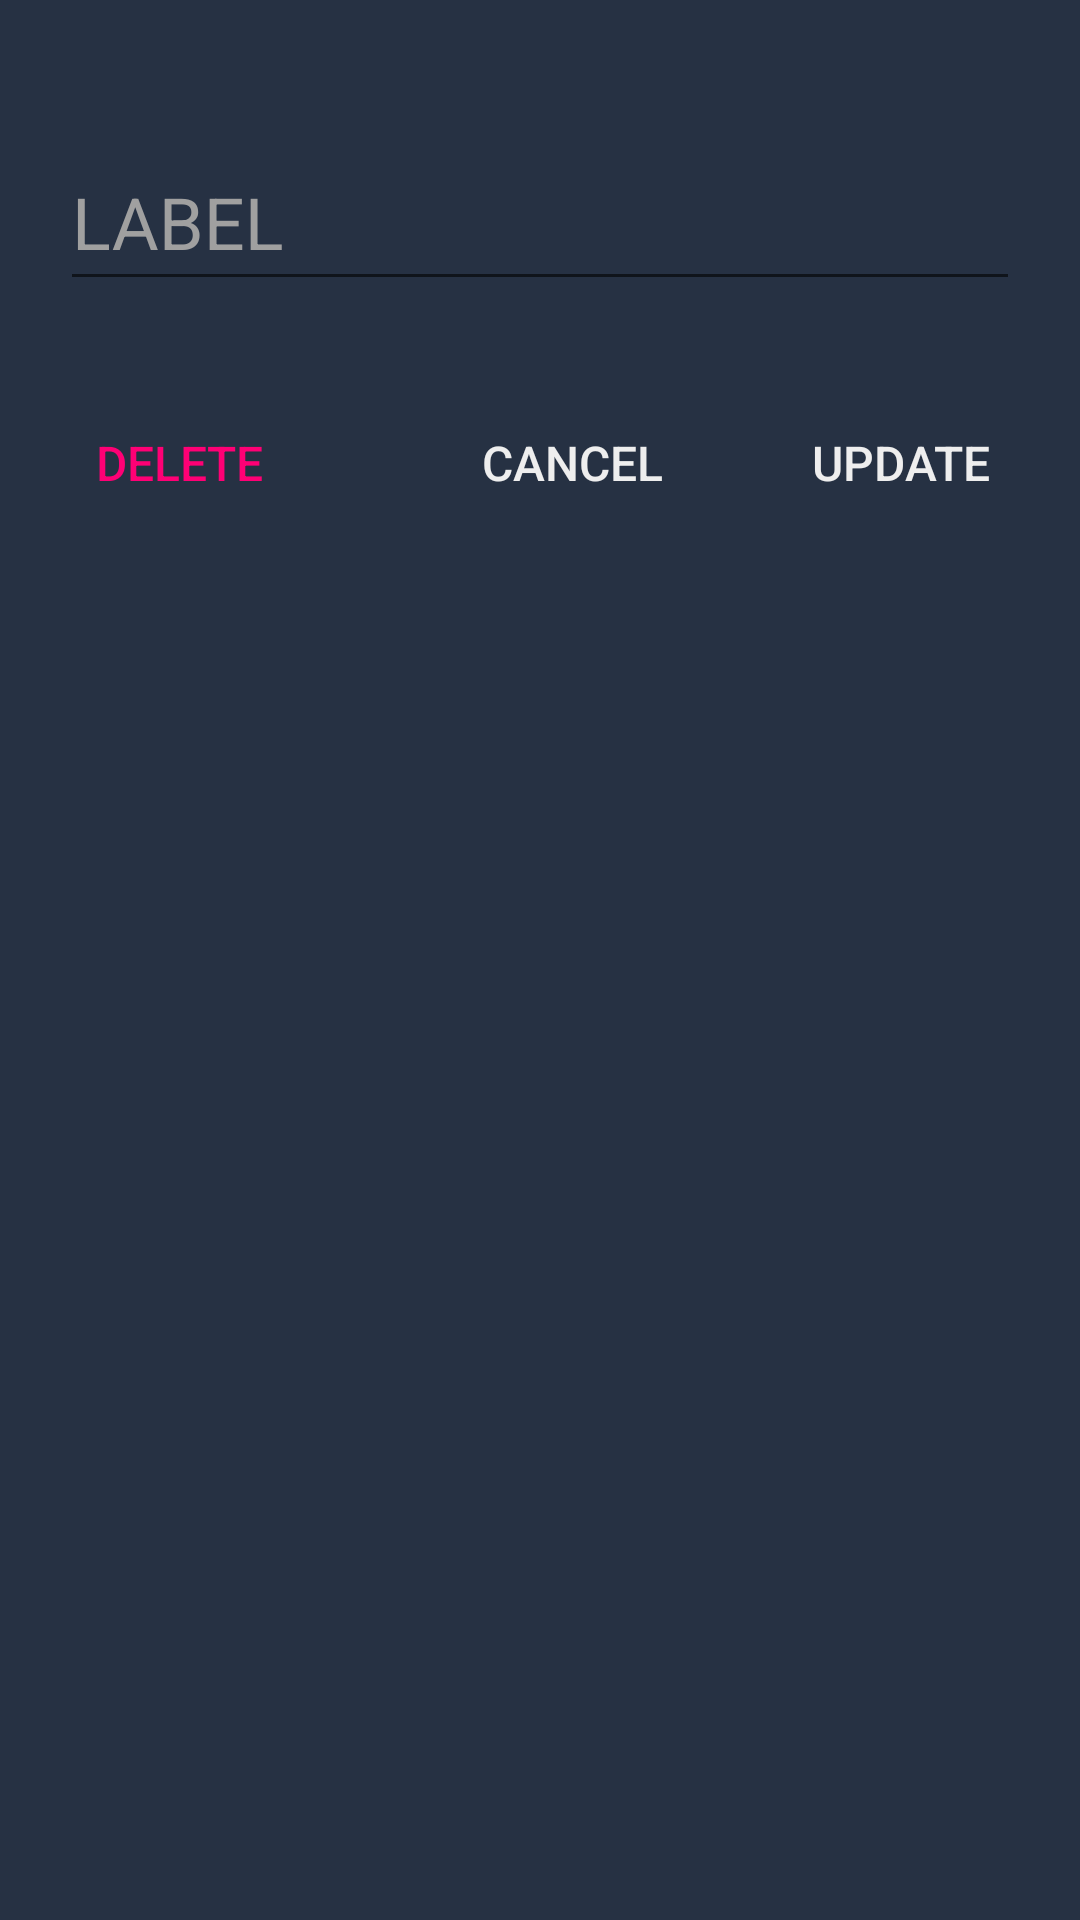

The Android layout XML behind this screen, and the referenced resources:
<!-- AndroidManifest.xml: application theme AppTheme -->
<!-- res/layout/alertdialog.xml -->
<?xml version="1.0" encoding="utf-8"?>
<LinearLayout
    android:orientation="vertical"
    android:id="@+id/cd_edit_exe"
    android:background="@color/primary_black"
    android:layout_width="330.0dip"
    android:layout_height="wrap_content"
    xmlns:android="http://schemas.android.com/apk/res/android">

    <LinearLayout
        android:orientation="horizontal"
        android:id="@+id/mainLayout"
        android:focusableInTouchMode="true"
        android:descendantFocusability="beforeDescendants"
        android:layout_width="fill_parent"
        android:layout_height="wrap_content"
        android:layout_marginLeft="20.0dip"
        android:layout_marginTop="40.0dip"
        android:layout_marginRight="20.0dip"
        android:layout_marginBottom="20.0dip"
        xmlns:android="http://schemas.android.com/apk/res/android">

        <android.support.design.widget.TextInputLayout
            android:layout_gravity="center_vertical"
            android:id="@+id/input_layout_password"
            android:textColorHint="@color/secondary_white"
            android:layout_width="fill_parent"
            android:layout_height="wrap_content">
            <AutoCompleteTextView
                android:textSize="24.0sp"
                android:textColor="@color/primary_white"
                android:gravity="start"
                android:id="@+id/autoCompleteUpdate"
                android:layout_width="fill_parent"
                android:layout_height="wrap_content"
                android:layout_marginBottom="0.0dip"
                android:textColorHint="@color/secondary_white"
                android:hint="LABEL"
                android:maxLines="1"
                android:maxLength="24"
                android:popupBackground="@color/secondary_black_shadow"
                android:inputType="text"
                android:windowSoftInputMode="stateHidden"
                android:imeOptions="actionDone" />
        </android.support.design.widget.TextInputLayout>
    </LinearLayout>
    <LinearLayout
        android:orientation="horizontal"
        android:background="@color/primary_black"
        android:layout_width="fill_parent"
        android:layout_height="wrap_content"
        android:layout_marginTop="10.0dip"
        android:layout_marginBottom="20.0dip"
        android:layout_marginStart="5.0dip"
        android:layout_marginEnd="5.0dip"
        xmlns:android="http://schemas.android.com/apk/res/android">
        <Button
            android:textSize="16.0sp"
            android:textColor="@color/secondary"
            android:layout_gravity="center"
            android:id="@+id/delete"
            android:clickable="true"
            android:layout_width="0.0dip"
            android:layout_height="wrap_content"
            android:text="DELETE"
            android:layout_weight="1.0"
            style="?android:attr/buttonBarButtonStyle" />
        <LinearLayout
            android:background="@color/primary_black"
            android:layout_width="0.0dip"
            android:layout_height="fill_parent"
            android:layout_weight="0.2" />
        <Button
            android:textSize="16.0sp"
            android:textColor="@color/primary_white"
            android:layout_gravity="center"
            android:id="@+id/cancel"
            android:clickable="true"
            android:layout_width="0.0dip"
            android:layout_height="fill_parent"
            android:text="CANCEL"
            android:maxLines="1"
            android:layout_weight="1.0"
            style="?android:attr/buttonBarButtonStyle" />
        <Button
            android:textSize="16.0sp"
            android:textColor="@color/primary_white"
            android:id="@+id/update"
            android:clickable="true"
            android:layout_width="0.0dip"
            android:layout_height="fill_parent"
            android:text="UPDATE"
            android:maxLines="1"
            android:layout_weight="1.0"
            style="?android:attr/buttonBarButtonStyle" />
    </LinearLayout>
</LinearLayout>
<!-- resources referenced by this layout -->
<resources>
  <color name="primary_black">#ff263143</color>
  <color name="primary_white">#ffeeeeee</color>
  <color name="secondary">#ffff0075</color>
  <color name="secondary_black_shadow">#ff465163</color>
  <color name="secondary_white">#ffa0a0a0</color>
  <style name="AppTheme" parent="Theme.AppCompat.Light.DarkActionBar">
          
          <item name="colorPrimary">@color/colorPrimary</item>
          <item name="colorPrimaryDark">@color/primary_black</item>
          <item name="colorAccent">@color/colorAccent</item>
      </style>
  <color name="colorPrimary">#ff263143</color>
  <color name="colorAccent">#ffd0d4db</color>
</resources>
